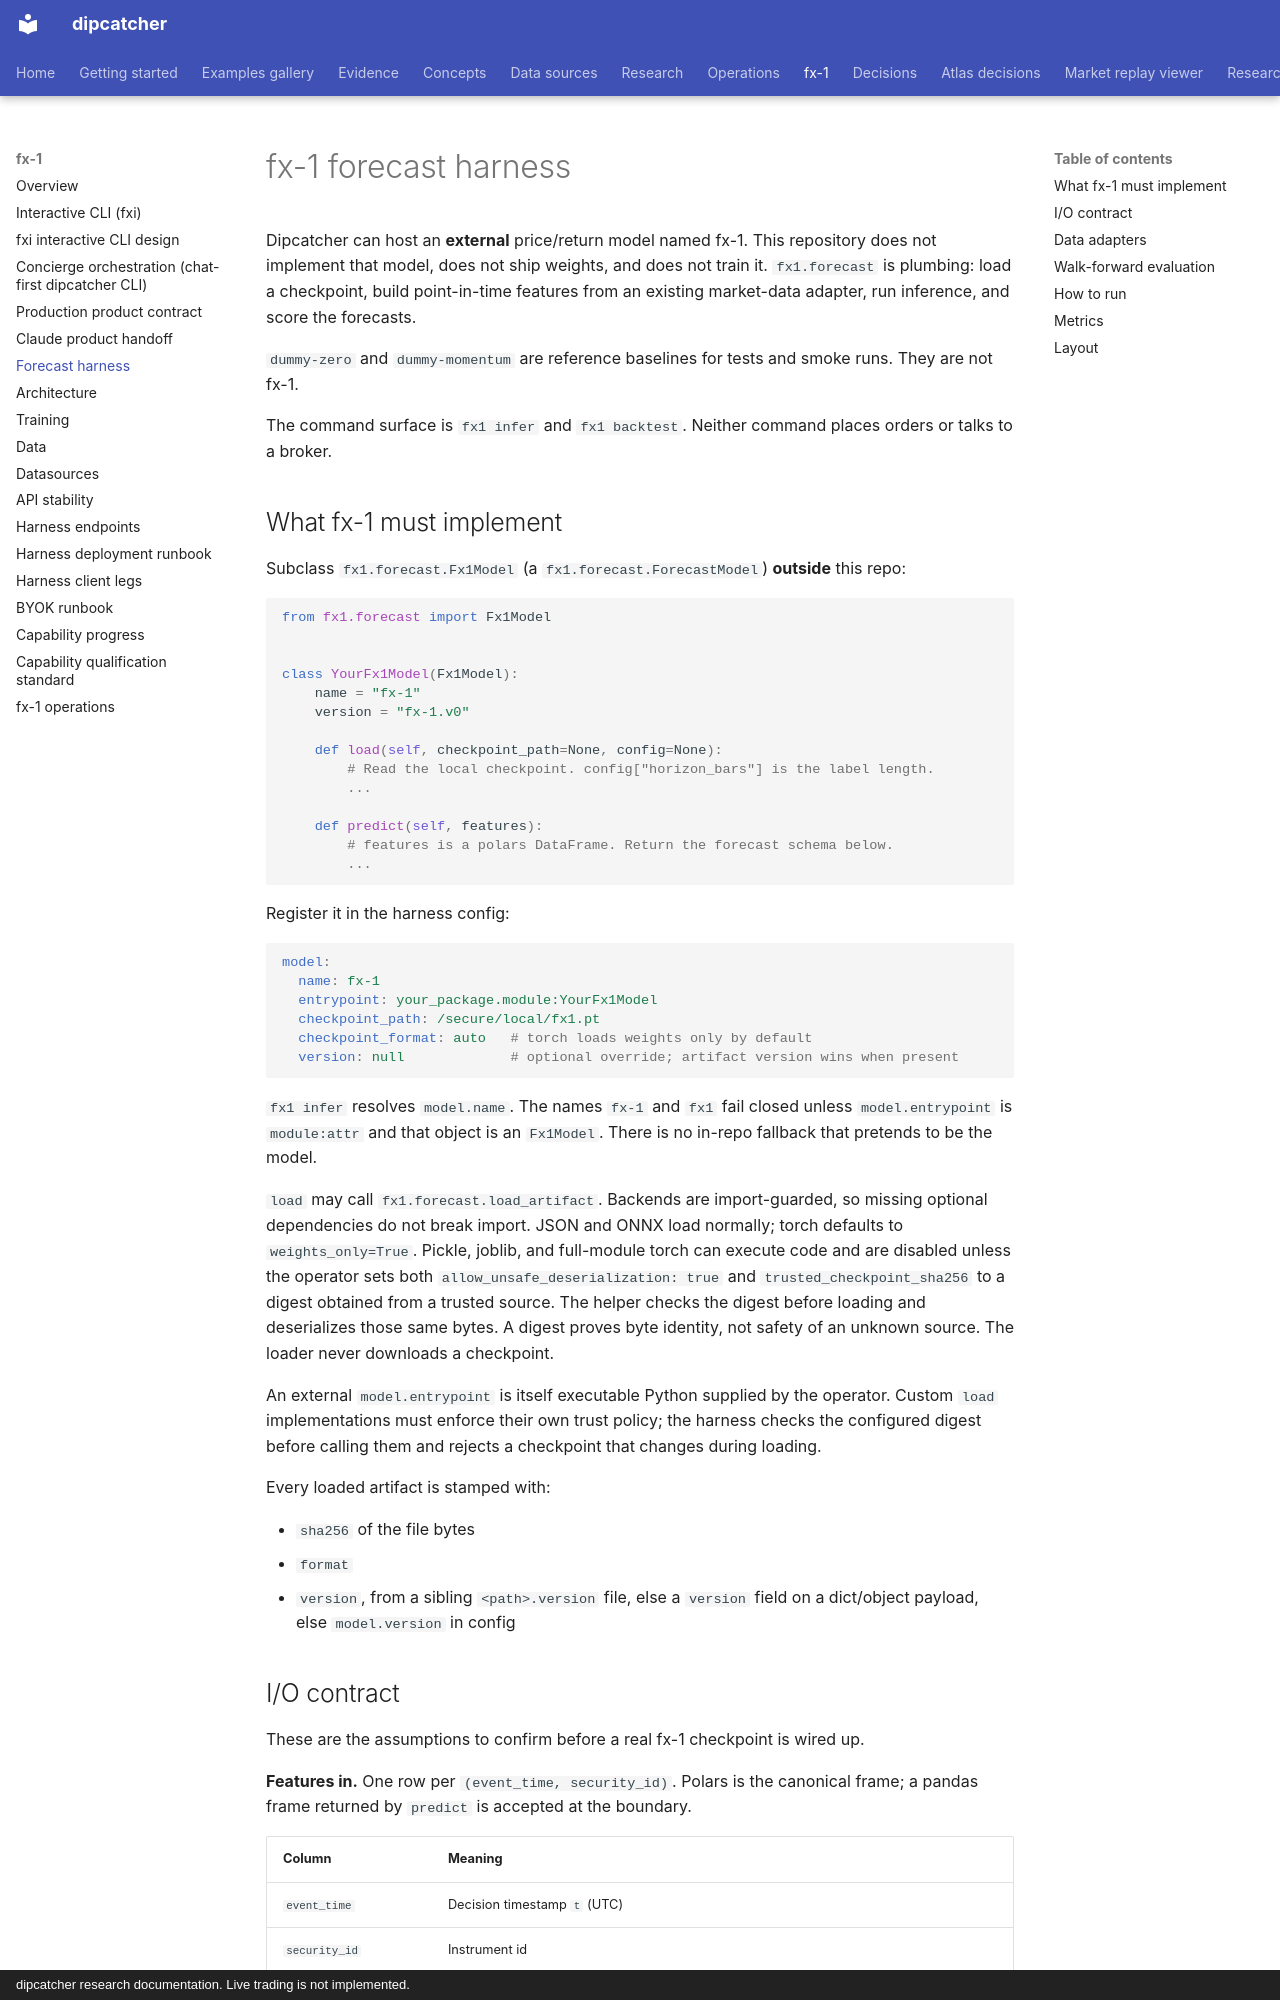

repository: artificial-hedge/dipcatcher · page: fx1_harness/index.html · generator: mkdocs · copyright: dipcatcher research documentation. Live trading is not implemented.

# fx-1 forecast harness

Dipcatcher can host an **external** price/return model named fx-1. This
repository does not implement that model, does not ship weights, and does not
train it. `fx1.forecast` is plumbing: load a checkpoint, build point-in-time
features from an existing market-data adapter, run inference, and score the
forecasts.

`dummy-zero` and `dummy-momentum` are reference baselines for tests and smoke
runs. They are not fx-1.

The command surface is `fx1 infer` and `fx1 backtest`. Neither command places
orders or talks to a broker.

## What fx-1 must implement

Subclass `fx1.forecast.Fx1Model` (a `fx1.forecast.ForecastModel`) **outside**
this repo:

```python
from fx1.forecast import Fx1Model


class YourFx1Model(Fx1Model):
    name = "fx-1"
    version = "fx-1.v0"

    def load(self, checkpoint_path=None, config=None):
        # Read the local checkpoint. config["horizon_bars"] is the label length.
        ...

    def predict(self, features):
        # features is a polars DataFrame. Return the forecast schema below.
        ...
```

Register it in the harness config:

```yaml
model:
  name: fx-1
  entrypoint: your_package.module:YourFx1Model
  checkpoint_path: /secure/local/fx1.pt
  checkpoint_format: auto   # torch loads weights only by default
  version: null             # optional override; artifact version wins when present
```

`fx1 infer` resolves `model.name`. The names `fx-1` and `fx1` fail closed
unless `model.entrypoint` is `module:attr` and that object is an `Fx1Model`.
There is no in-repo fallback that pretends to be the model.

`load` may call `fx1.forecast.load_artifact`. Backends are import-guarded, so
missing optional dependencies do not break import. JSON and ONNX load normally;
torch defaults to `weights_only=True`. Pickle, joblib, and full-module torch
can execute code and are disabled unless the operator sets both
`allow_unsafe_deserialization: true` and `trusted_checkpoint_sha256` to a digest
obtained from a trusted source. The helper checks the digest before loading and
deserializes those same bytes. A digest proves byte identity, not safety of an
unknown source. The loader never downloads a checkpoint.

An external `model.entrypoint` is itself executable Python supplied by the
operator. Custom `load` implementations must enforce their own trust policy;
the harness checks the configured digest before calling them and rejects a
checkpoint that changes during loading.

Every loaded artifact is stamped with:

- `sha256` of the file bytes
- `format`
- `version`, from a sibling `<path>.version` file, else a `version` field on
  a dict/object payload, else `model.version` in config
